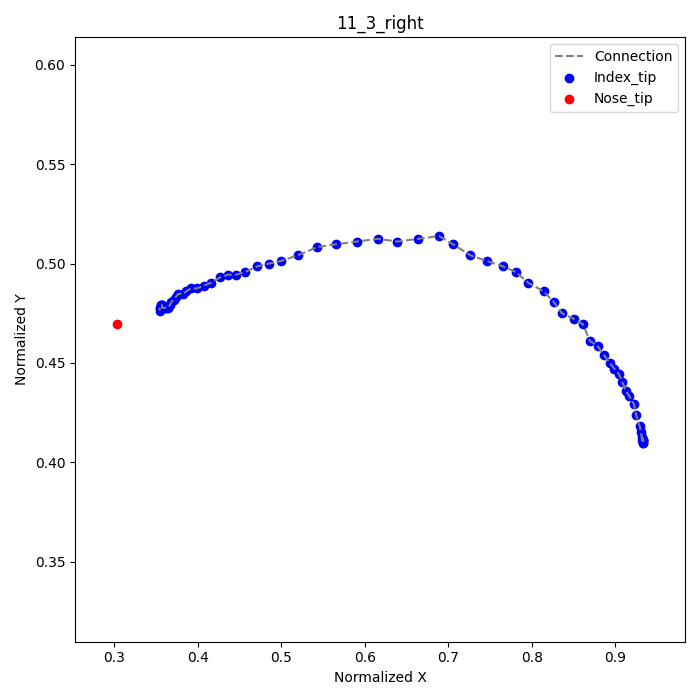

The data file committed next to this chart (first rows):
frame, index_tip_x, index_tip_y, nose_tip_x, nose_tip_y
1, 0.9333, 0.4111, 0.3028, 0.4694
2, 0.9319, 0.4125, , 
3, 0.9333, 0.4111, , 
4, 0.9333, 0.4111, , 
5, 0.9333, 0.4097, , 
6, 0.9333, 0.4097, , 
7, 0.9319, 0.4111, , 
8, 0.9306, 0.4153, , 
9, 0.9292, 0.4181, , 
10, 0.925, 0.4236, , 
11, 0.9222, 0.4292, , 
12, 0.9167, 0.4333, , 
13, 0.9125, 0.4361, , 
14, 0.9083, 0.4403, , 
15, 0.9042, 0.4444, , 
16, 0.8986, 0.4472, , 
17, 0.8931, 0.45, , 
18, 0.8861, 0.4542, , 
19, 0.8792, 0.4583, , 
20, 0.8694, 0.4611, , 
21, 0.8611, 0.4694, , 
22, 0.85, 0.4722, , 
23, 0.8361, 0.475, , 
24, 0.8264, 0.4806, , 
25, 0.8139, 0.4861, , 
26, 0.7958, 0.4903, , 
27, 0.7806, 0.4958, , 
28, 0.7653, 0.4986, , 
29, 0.7458, 0.5014, , 
30, 0.7264, 0.5042, , 
31, 0.7056, 0.5097, , 
32, 0.6889, 0.5139, , 
33, 0.6639, 0.5125, , 
34, 0.6389, 0.5111, , 
35, 0.6153, 0.5125, , 
36, 0.5903, 0.5111, , 
37, 0.5653, 0.5097, , 
38, 0.5431, 0.5083, , 
39, 0.5194, 0.5042, , 
40, 0.5, 0.5014, , 
41, 0.4847, 0.5, , 
42, 0.4708, 0.4986, , 
43, 0.4569, 0.4958, , 
44, 0.4458, 0.4944, , 
45, 0.4361, 0.4944, , 
46, 0.4264, 0.4931, , 
47, 0.4153, 0.4903, , 
48, 0.4069, 0.4889, , 
49, 0.3986, 0.4875, , 
50, 0.3917, 0.4875, , 
51, 0.3861, 0.4861, , 
52, 0.3819, 0.4847, , 
53, 0.3764, 0.4847, , 
54, 0.3736, 0.4833, , 
55, 0.3708, 0.4819, , 
56, 0.3681, 0.4806, , 
57, 0.3667, 0.4792, , 
58, 0.3639, 0.4778, , 
59, 0.3625, 0.4778, , 
60, 0.3611, 0.4778, , 
... 9 more rows
